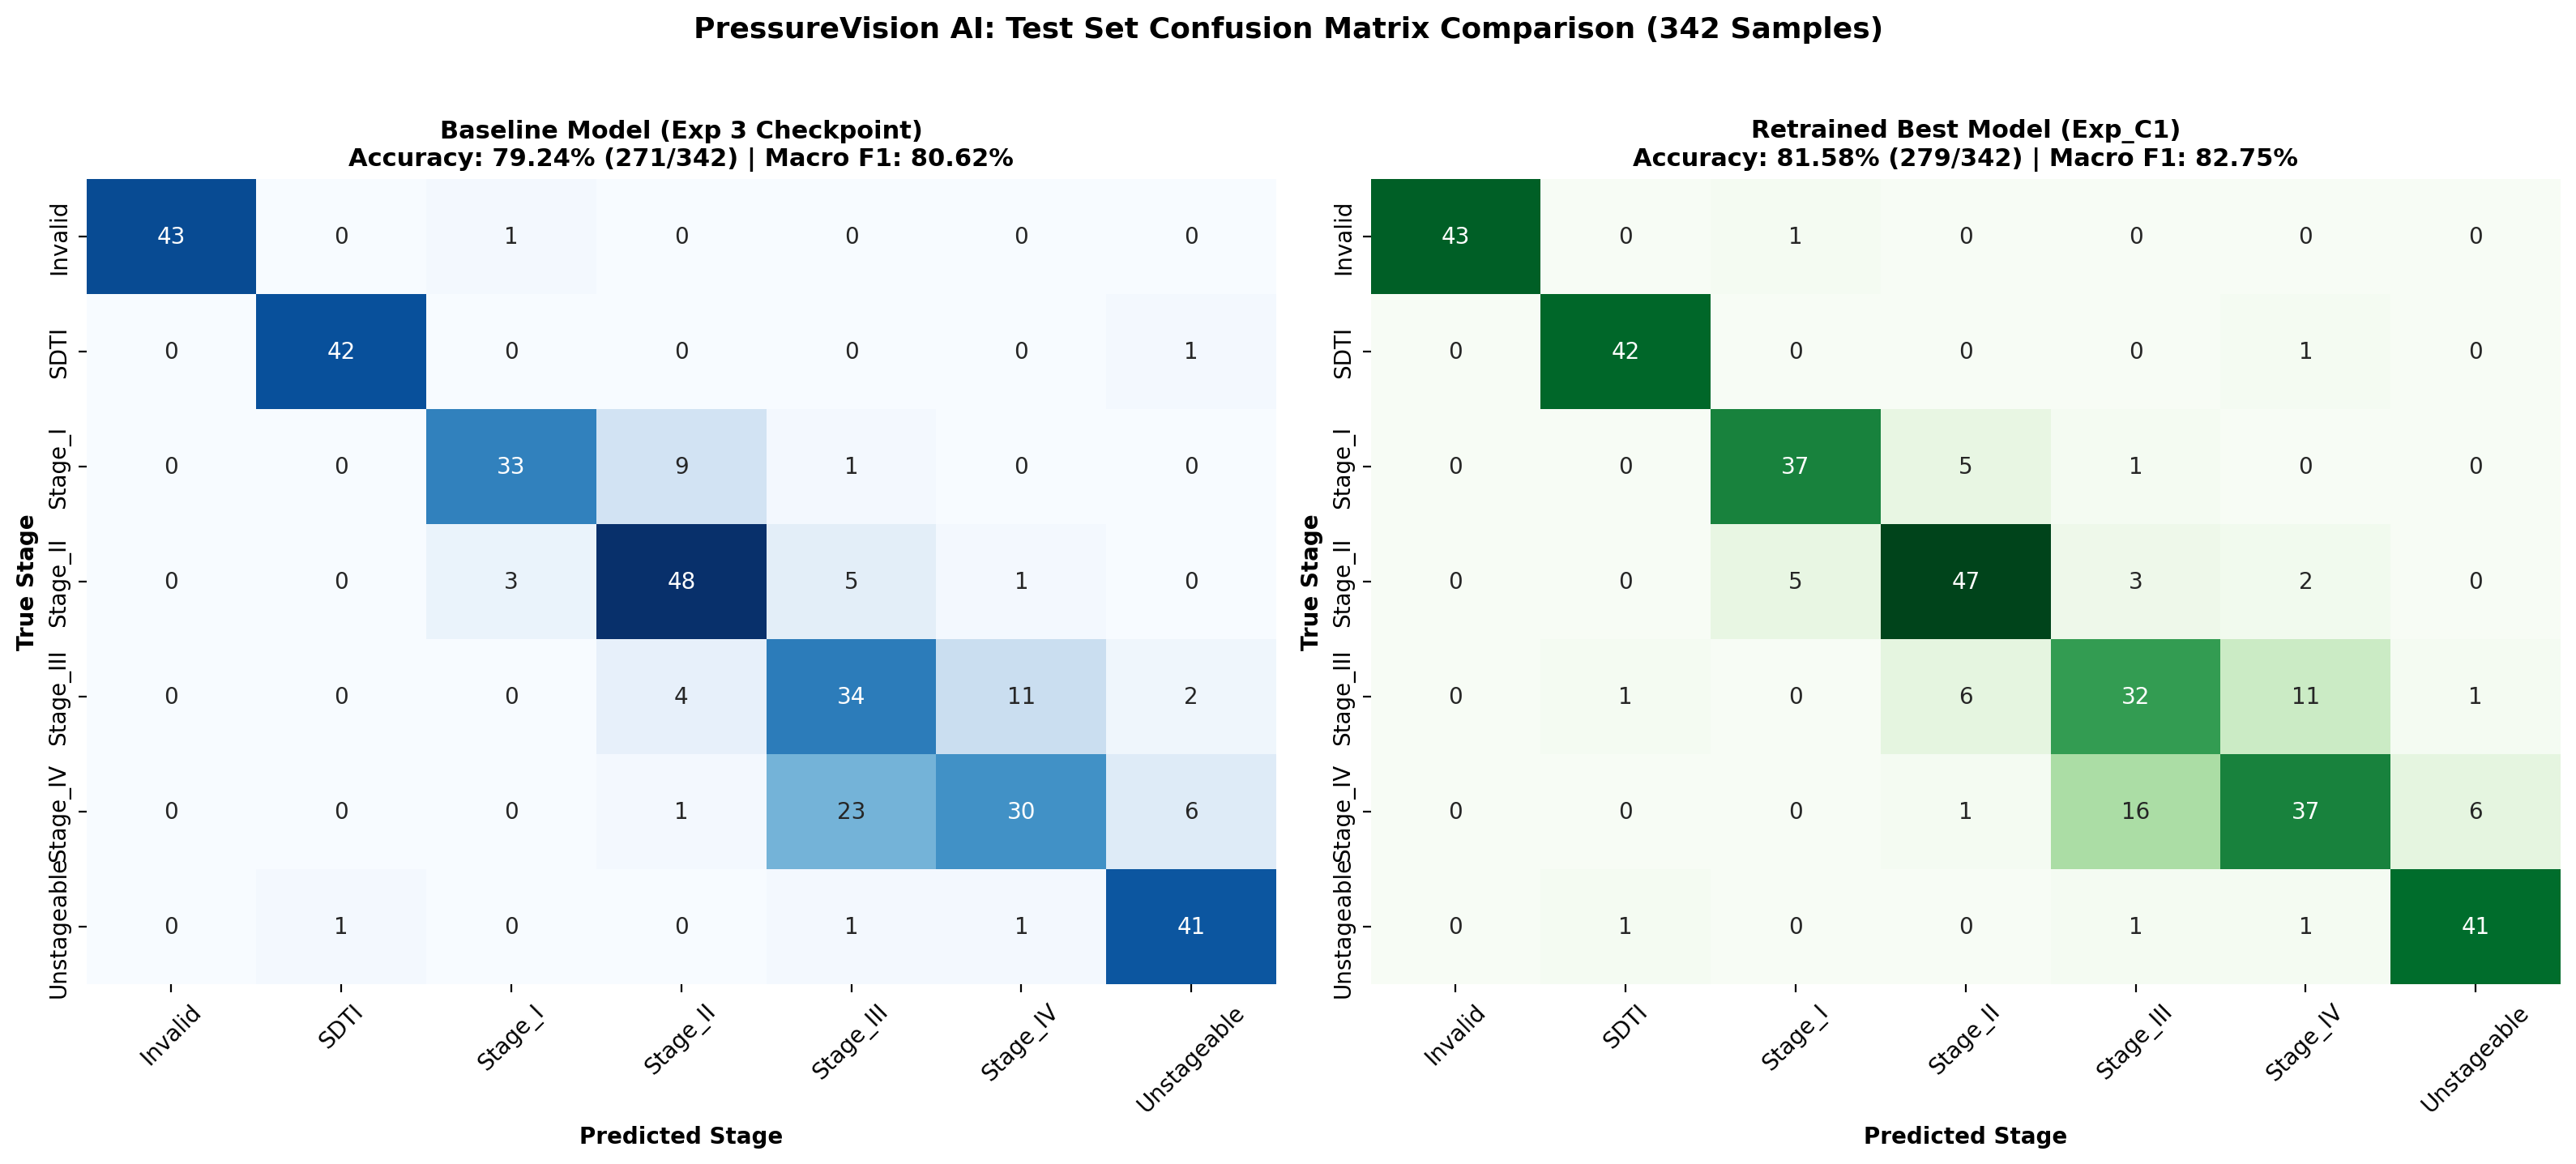

The table this chart was drawn from, first rows:
, Invalid, SDTI, Stage_I, Stage_II, Stage_III, Stage_IV, Unstageable
Invalid, 43, 0, 1, 0, 0, 0, 0
SDTI, 0, 42, 0, 0, 0, 1, 0
Stage_I, 0, 0, 37, 5, 1, 0, 0
Stage_II, 0, 0, 5, 47, 3, 2, 0
Stage_III, 0, 1, 0, 6, 32, 11, 1
Stage_IV, 0, 0, 0, 1, 16, 37, 6
Unstageable, 0, 1, 0, 0, 1, 1, 41
